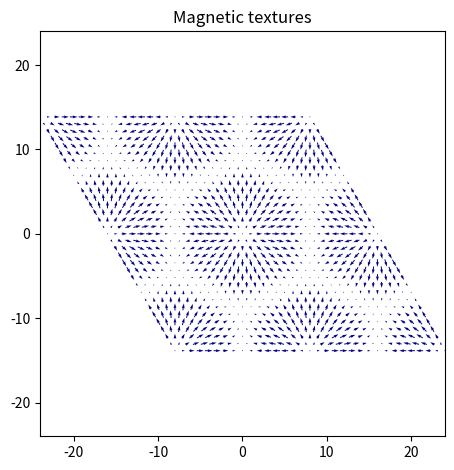

The matplotlib source for this figure:
import matplotlib as mpl
import matplotlib.pyplot as plt
import matplotlib.cm as cm


import numpy as np
import numpy.typing as npt
import scipy

def uvw2xyz(gamma, A, B):
    '''Convert from crystal to cartesian coordinates.

    A and B are matrices of points on the 2D lattice, as from `A, B = np.meshgrid(...)`
    '''
    cg = np.cos(np.radians(gamma))
    sg = np.sin(np.radians(gamma))

    return (A + B*cg, B*sg)

def magnetization(lattice, modulations):
    '''Determine magnetization function for arbitrary number (n) of modulations.

    Parameters
    ----------
    lattice: (N,N,2)
        Lattice points
    ks : (3,n)
        Modulation vectors
    Ms: (3,2,n)
        Components of the magnetization
    ph0s: (n)
        Phase shifts

    Notes
    -----
    The implemented formulas are surely xyz, or should they be abc?
    '''
    NA, NB = lattice
    
    moments = np.zeros(tuple([3]+list(NA.shape)))

    for mod in modulations:
        q = mod['q']
        M = np.array(mod['M'], dtype=float)
        ph0 = mod['ph0']
        ph = NA*q[0] + NB*q[1] + ph0

        moments += np.einsum('ij,k->kij', np.cos(2*np.pi * ph), M[:,0])
        moments += np.einsum('ij,k->kij', np.sin(2*np.pi * ph), M[:,1])
        
    return moments

def process_id_siteline(site_line: str):
    '''Process restriction on magnetization from ISODISTORT database.
    Copy lin efrom IDODISTORT page, copy results from the console.
    
    Format:
    multiplicity, symbol, (x,y,z;mx,my,mz), (modulations)
    '''

    j, Wsymbol, Wsite, modulation_somponents = site_line.split()

    Mn = modulation_somponents[1:-1].split(';')

    M = [M.replace('{','[').replace('}',']') for M in Mn]

    return M

def archive():
    # Case1 -> reproduce slides
    # 89.2.63.9.m87.1  P422.1(a,0,0)0s0(0,a,0)000
    gamma = 90
    site_line = '1 a (0,0,0;0,0,0) ({0,0},{0,Mys1},{Mzc1,0};{0,-Mys1},{0,0},{Mzc1,0}) '
    print(process_id_siteline(site_line))

    k = 0.1
    Mys1, Mzc1 = 3, 1
    modulations = [
        {'q': [k, 0, 0], 'ph0':0.0, 'M': [[0,0],[0,Mys1],[Mzc1,0]]},
        {'q': [0,k,0], 'ph0':0.0, 'M': [[0,-Mys1],[0,0],[Mzc1,0]]},
    ]


    # Case2 -> weird elliptical?
    # 177.2.82.5.m149.1 P 622.1(α, 0, 0)000(α, α, 0)000
    gamma = 120
    site_line = ' 1 a (0,0,0;0,0,0) ({0,Mxs1},{0,0.50000*Mxs1},{0,0};{0,-0.50000*Mxs1},{0,0.50000*Mxs1},{0,0};{0,-0.50000*Mxs1},{0,-Mxs1},{0,0}) '
    print(process_id_siteline(site_line))

    k = 0.1
    Mxs1 = 1.0
    modulations = [
        {'q': [k, 0, 0], 'ph0':0.0, 'M': [[0,Mxs1],[0,0.50000*Mxs1],[0,0]]},
        {'q': [-k, k, 0], 'ph0':0.0, 'M': [[0,-0.50000*Mxs1],[0,0.50000*Mxs1],[0,0]]},
        {'q': [0,-k,0], 'ph0':0.0, 'M': [[0,-0.50000*Mxs1],[0,-Mxs1],[0,0]]},
    ]



    # Case3 -> yambe2021skyrmion Eq. 7
    # 177.2.82.5.m149.1 P 622.1(α, 0, 0)000(α, α, 0)000
    gamma = 120
    site_line = ' 1 a (0,0,0;0,0,0) ({0,Mxs1},{0,0.50000*Mxs1},{0,0};{0,-0.50000*Mxs1},{0,0.50000*Mxs1},{0,0};{0,-0.50000*Mxs1},{0,-Mxs1},{0,0}) '
    print(process_id_siteline(site_line))

    a = 1/16
    Mxs1, Mzc1= 1, 2
    ph = 0. # try 0.25 as well
    st = np.sqrt(3)/2
    modulations = [
        {'q': [a, 0, 0], 'ph0':ph, 'M': [[0,0],[0,Mxs1],[Mzc1,0]]},
        {'q': [-a, a, 0], 'ph0':ph, 'M': [[0,-st*Mxs1],[0,-0.5*Mxs1],[Mzc1,0]]},
        {'q': [0,-a,0], 'ph0':ph, 'M': [[0,st*Mxs1],[0,-0.5*Mxs1],[Mzc1,0]]},
    ]


def plot():

    # Case2
    # 177.2.82.5.m149.1 P 622.1(α, 0, 0)000(α, α, 0)000
    gamma = 120
    site_line = ' 1 a (0,0,0;0,0,0) ({0,Mxs1},{0,0.50000*Mxs1},{0,0};{0,-0.50000*Mxs1},{0,0.50000*Mxs1},{0,0};{0,-0.50000*Mxs1},{0,-Mxs1},{0,0}) '
    print(process_id_siteline(site_line))

    k = 1/16
    Mxs1 = 1.0
    modulations = [
        {'q': [k, 0, 0], 'ph0':0.0, 'M': [[0,Mxs1],[0,0.50000*Mxs1],[0,0]]},
        {'q': [-k, k, 0], 'ph0':0.0, 'M': [[0,-0.50000*Mxs1],[0,0.50000*Mxs1],[0,0]]},
        {'q': [0,-k,0], 'ph0':0.0, 'M': [[0,-0.50000*Mxs1],[0,-Mxs1],[0,0]]},
    ]


    # Plot options
    Na = Nb = 16
    arrow_scale = 8e+1


    ##############
    # Calculations
    na = np.arange(-Na,Na+1)
    nb = np.arange(-Nb,Nb+1)
    A, B = np.meshgrid(na, nb)
    X, Y = uvw2xyz(gamma, A, B)

    Ma, Mb, Mc = magnetization((A,B), modulations)
    Mx, My = uvw2xyz(gamma, Ma, Mb)
    Mz = Mc

    # Plot
    fig, ax = plt.subplots(tight_layout=True)
    ax.quiver(X, Y, Mx, My, Mz, cmap=cm.jet, pivot='middle', scale=8e+1)

    lim_min, lim_max = np.min([X,Y]), np.max([X,Y])
    plt.axis('square')
    ax.set_xlim(lim_min, lim_max)
    ax.set_ylim(lim_min, lim_max)

    plt.title('Magnetic textures')

    return fig

if __name__ == '__main__':
    fig = plot()
    fig.savefig('test.png')
    fig.savefig('test.pdf')